Run: headless pygame with SDL's dummy video driver; simulated clock (each Clock.tick advances the game by its frame time, no real sleeping); random seed 0; keys injected as events and as key.get_pressed() state; no mouse input.
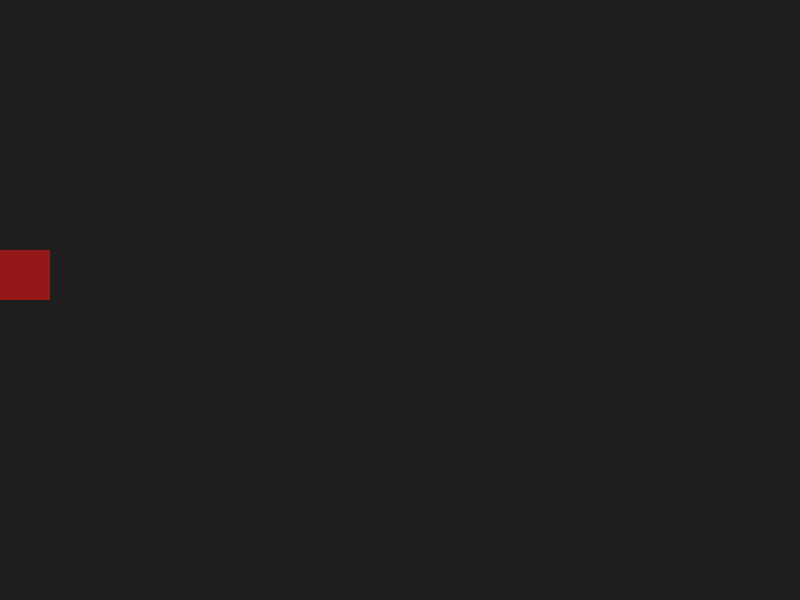
Frame 1 of 4 · flips 1–60 · no input
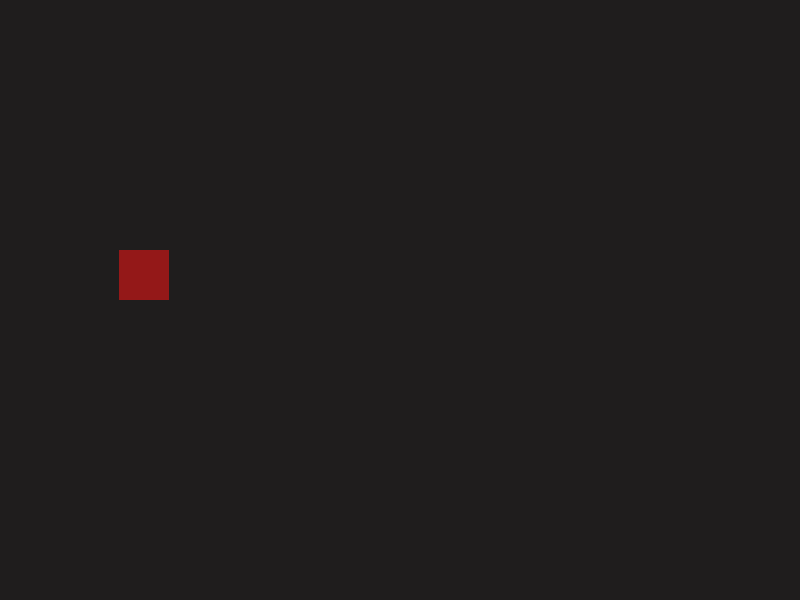
Frame 2 of 4 · flips 61–180 · tapped SPACE, RETURN · held RIGHT (→), D
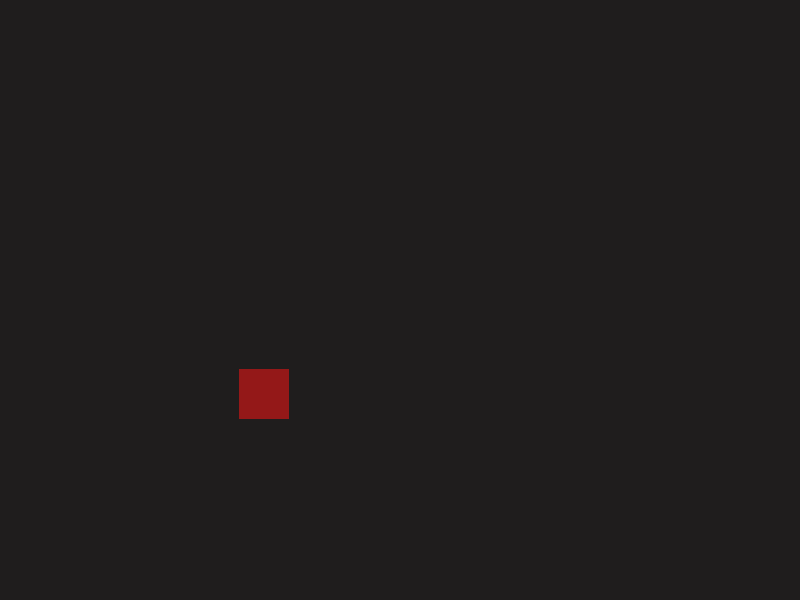
Frame 3 of 4 · flips 181–300 · held DOWN (↓), S
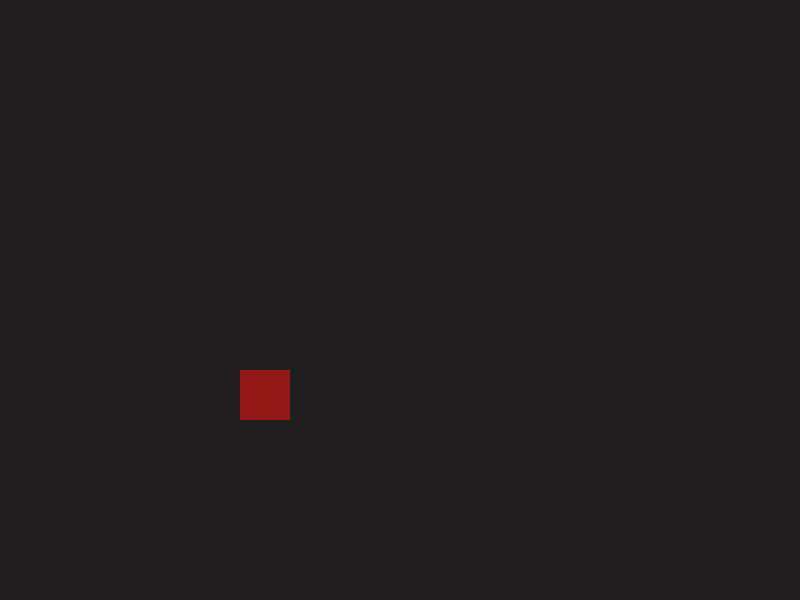
Frame 4 of 4 · flips 301–420 · held LEFT (←), A, UP (↑), W

The pygame program that drew these frames:

import pygame
from pygame import *

#const var, hier zitten wij verder niet meer aan.
SCREEN_WIDTH = 800
SCREEN_HEIGHT = 600
PLAYER_COLOUR = (148, 24, 24)
BACKGROUND_COLOUR = (31, 29, 29) 
#BACKGROUND_COLOUR = (0x1F1D1D)

#player class:
class Player(pygame.sprite.Sprite):
    #uh ok, dus dit is constructor van de player.
    #zeg maar de blauwprint van de player als ie (in de game) wordt aangeroepen.
    def __init__(self, colour, width, height):
        pygame.sprite.Sprite.__init__(self)
    
        self.image = pygame.Surface([width, height]) #dit maakt dus de image (in dit geval een blok) voor de player object aan
        self.image.fill(colour) #hier krijgt t een kleurtje, kan ook achterwege gelaten worden als er een img file gebruikt wordt.
        self.rect = self.image.get_rect() #haalt op wat er in bovenstaande regels is aangemaakt
        
        self.changeX = 0
        self.changeY = 0

    def moveX(self, x):
        self.changeX += x #update movement on x-axis

    def moveY(self, y):
        self.changeY += y #update movement on y-axis

    def update(self):
        self.rect.x += self.changeX #update positie op het scherm
        self.rect.y += self.changeY
        
        if self.rect.y <= 0:
            self.rect.y = 0

        if self.rect.x <= 0:
            self.rect.x = 0

        if self.rect.x > SCREEN_WIDTH - self.rect.width:
            self.rect.x = SCREEN_WIDTH - self.rect.width

        if self.rect.y > SCREEN_HEIGHT - self.rect.height:
            self.rect.y = SCREEN_HEIGHT - self.rect.height #dit zorgt ervoor dat hij in het scherm blijft

# initialize pygame
pygame.init()

# set up the drawing window
screen = pygame.display.set_mode((SCREEN_WIDTH, SCREEN_HEIGHT))
pygame.display.set_caption("Space Warriors")

#gaem objects
player = Player(PLAYER_COLOUR, 50, 50) #hier roepen wij player aan.
player.rect.y = 250 #wordt op 250px gespawned
player_list = pygame.sprite.Group() #hier gaat de sprite voor player in
player_list.add(player) #en is nu toegevoegd.

running = True

while running:
    
    # Background color
    screen.fill(BACKGROUND_COLOUR)
    
    # Quit game
    for event in pygame.event.get():
        if event.type == pygame.QUIT:
            running = False

        if event.type == pygame.KEYDOWN:
            if event.key == pygame.K_UP:
                player.moveY(-0.75)
                print("up")
            if event.key == pygame.K_DOWN:
                player.moveY(0.75)
                print("down")
            if event.key == pygame.K_LEFT:
                player.moveX(-1)
                print("left")
            if event.key == pygame.K_RIGHT:
                player.moveX(1)
                print("right")
            if event.key == pygame.K_SPACE:
                print("pew")

        if event.type == pygame.KEYUP:
            if event.key == pygame.K_UP or event.key == pygame.K_DOWN: 
                player.moveY(0)
                print("key released")
            if event.key == pygame.K_LEFT or event.key == pygame.K_RIGHT:
                player.moveX(0)
                print("key released")
            if event.key == pygame.K_SPACE:
                print("spacebar released")

    player_list.draw(screen) #alleen is ie niet op t scherm, maar hij pakt de veranderde kleurwaardes van background ook niet. wat.
    player_list.update() #was dit vergeten toe te voegen, nu kunnen we de player zien bewegen op het scherm
    pygame.display.update() #oh joh. okay. ik had dit dus nodig. dit updatetedtdtft het hele scherm met alles wat er tot nu toe is toegevoegd. (als ik het goed begrijp)
